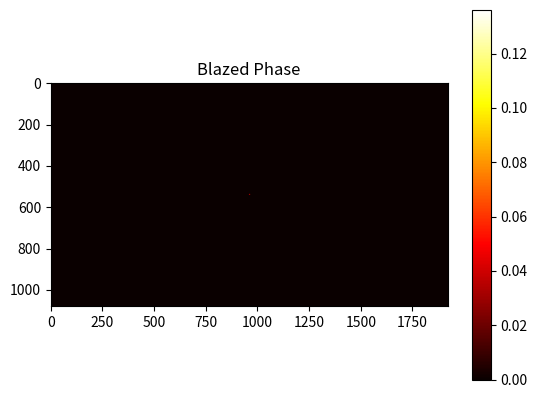
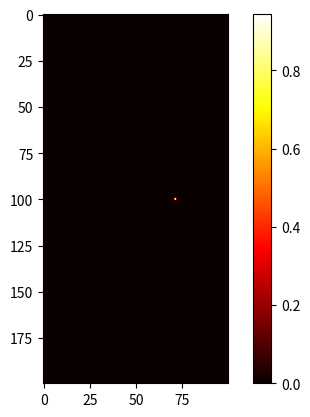

The matplotlib source for these figures, in order:
# -*- coding: utf-8 -*-
"""
Created on Wed Feb 14 11:28:11 2024

@author: SG
"""

from PIL import Image
import numpy as np
from scipy.fft import fft2, fftshift
import matplotlib.pyplot as plt

width, height = 1920, 1080    
# file_n = "R"   
p_X = 92#81#79#128
max_phase = 2 * np.pi
p_Y = 1080#640#400#540
delta_X = 1 / p_X * width
delta_Y = 1 / p_Y * height
blazed_phase_X=np.ones((height, width))
blazed_phase_Y=np.ones((height, width))
blazed_grating_X = np.ones((height, width), dtype="complex128")
blazed_grating_Y = np.ones((height, width), dtype="complex128")

stripe_width = p_X  # period
stripe_width_v = p_Y  # vertical period

# Horizontal grating pattern
loop = width // stripe_width
reminder = width % stripe_width
interval = max_phase / (stripe_width - 1)

for x1 in range(height):
    for i1 in range(stripe_width):
        for k in range(int(loop)):
            idx = i1 + k * stripe_width
            if idx < width:  # Ensure we don't exceed width
                blazed_phase_X[x1, idx] = i1 * interval/np.pi
                blazed_grating_X[x1, idx] = np.exp(1j * (i1 * interval))
    # Handle remaining columns if width is not divisible by stripe_width
    for i2 in range(reminder):
        idx = i2 + (loop * stripe_width)
        if idx < width:
            blazed_phase_X[x1, idx] = i2 * interval/np.pi
            blazed_grating_X[x1, idx] = np.exp(1j * (i2 * interval))

# Vertical grating pattern
loop_v = height // stripe_width_v
reminder_v = height % stripe_width_v
interval_v = max_phase / (stripe_width_v - 1)

for x1 in range(width):
    for i1 in range(stripe_width_v):
        for k in range(int(loop_v)):
            idx = i1 + k * stripe_width_v
            if idx < height:  # Ensure we don't exceed height
                blazed_phase_Y[idx, x1] = i1 * interval_v/np.pi
                blazed_grating_Y[idx, x1] = np.exp(1j * (i1 * interval_v))
    # Handle remaining rows if height is not divisible by stripe_width_v
    for i2 in range(reminder_v):
        idx = i2 + (loop_v * stripe_width_v)
        if idx < height:
            blazed_phase_Y[idx, x1] = i2 * interval_v/np.pi
            blazed_grating_Y[idx, x1] = np.exp(1j * (i2 * interval_v))
fft_grating_X = fftshift(fft2(blazed_grating_X))
I_X = np.abs(fft_grating_X)**2
I_X = I_X / np.sum(I_X)
# Fourier Transform and Visualization

x = np.linspace(-0.5*width, 0.5*width, width)
y = np.linspace(-0.5*height, 0.5*height, height)
X, Y = np.meshgrid(x, y)
beam_width = 150
Guassia_amplitude = np.exp(-((X - 0)**2 + (Y - 0)**2) / (2 * beam_width**2))
Guassia_amplitude=Guassia_amplitude/np.max(Guassia_amplitude)
fft_grating_X_G = fftshift(fft2(blazed_grating_X*Guassia_amplitude))
I_X_G = np.abs(fft_grating_X_G)**2
I_X_G = I_X_G / np.sum(I_X_G)
print(f"fx1={delta_X}")
print(f"position for 1st and 2nd {int(width/2+delta_X)-960,int(width/2+2*delta_X)-960}")
print(f"maximum={np.max(I_X)},0th_X={I_X[int(height/2),int(width/2)]}")
print(f"1th_X={I_X[int(height/2),int(width/2+delta_X)]},2nd_X={I_X[int(height/2),int(width/2+2*delta_X)]}")

fft_grating_Y = fftshift(fft2(blazed_grating_Y))
I_Y = np.abs(fft_grating_Y)**2
I_Y = I_Y / np.sum(I_Y)

fft_grating_Y_G = fftshift(fft2(blazed_grating_Y*Guassia_amplitude))
I_Y_G = np.abs(fft_grating_Y_G)**2
I_Y_G = I_Y_G / np.sum(I_Y_G)
print(f"fy1={delta_Y}")
print(f"position for 1st and 2nd {int(height/2+delta_Y)-540,int(height/2+2*delta_Y)-540}")
print(f"maximum={np.max(I_Y)},0th_X={I_Y[int(height/2),int(width/2)]}")
print(f"1th_Y={I_Y[int(height/2+delta_Y+1),int(width/2)]},2nd_Y={I_Y[int(height/2+2*delta_Y+1),int(width/2)]}")

fft_grating = fftshift(fft2(blazed_grating_Y*blazed_grating_X))
I = np.abs(fft_grating)**2
I = I / np.sum(I)

fft_grating_G = fftshift(fft2(blazed_grating_Y*blazed_grating_X*Guassia_amplitude))
I_G = np.abs(fft_grating_G)**2
I_G = I_G / np.sum(I_G)
# print(f"position for 1st and 2nd {int(height/2+delta_Y)-540,int(height/2+2*delta_Y)-540}")
print(f"maximum={np.max(I)},0th_X={I[int(height/2),int(width/2)]}")
print(f"1th={I[int(height/2+delta_Y+1),int(width/2++delta_X)]},2nd={I[int(height/2+2*delta_Y+1),int(width/2+2*delta_X)]}")

# Cropped FFT Magnitude
center_h, center_w = height // 2, width // 2
crop_size = 200
start_h, end_h = center_h - crop_size // 2, center_h + crop_size // 2
start_w, end_w = center_w - crop_size // 4, center_w + crop_size // 4
fft_magnitude_cropped_X = I_X_G[start_h:end_h, start_w:end_w]
fft_magnitude_cropped_Y = I_Y_G[start_h:end_h, start_w:end_w]
fft_magnitude_cropped = I_G[start_h:end_h, start_w:end_w]
I_cropped=I_X[int(start_h):int(end_h), int(start_w):int(end_w)]
# Plot Results
# plt.figure()
# plt.imshow(I_X_G, cmap='hot')
# plt.title('Blazed Phase')
# plt.colorbar()
# plt.show()
plt.figure()
plt.imshow(I_Y_G, cmap='hot')
plt.title('Blazed Phase')
plt.colorbar()
plt.show()

plt.figure()
plt.imshow(I_cropped, cmap='hot')
plt.colorbar()
plt.show()

# plt.imsave(f"Blazed_X p={p_X,max_phase/np.pi}pi.png", blazed_grating_X.real, cmap='gray')
# plt.imsave(f"Blazed_Y p={p_Y,max_phase/np.pi}pi.png", blazed_grating_Y.real, cmap='gray')
# plt.imsave(f"FFT of blazed p={p_X,max_phase/np.pi}pi.png", fft_magnitude_cropped, cmap='hot')
# plt.imsave(f"FFT of blazed_Y p={p_Y,max_phase/np.pi}pi.png", fft_magnitude_cropped_Y, cmap='hot')
plt.imsave(f"FFT of blazeds pV_{p_Y}px pH_{p_X}px {max_phase/np.pi}pi.png", fft_magnitude_cropped, cmap='hot')
